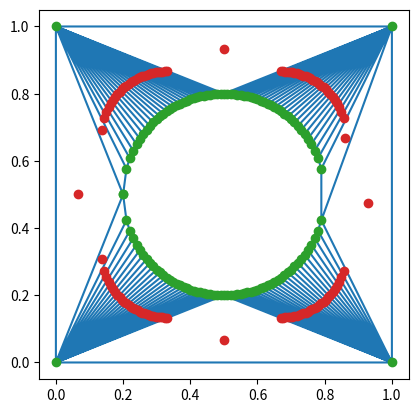

Recreate this plot in Python.
import numpy as np
import math
from scipy.spatial import Delaunay
import matplotlib.pyplot as plt

points = np.array([[0., 0], [0, 1], [1, 0], [1, 1]])
# Радиус и координаты окружности
circle = (0.3, [0.5, 0.5])

# X левого края окружности (будем с этой точки вести цикл)
x = circle[1][0]-circle[0] 

# Создаем массив точек окружности по x
while x <= circle[0]+circle[1][0]:
    # Увеличиваем вместимость массива на 2
    points = np.resize(points, [points.shape[0]+2, 2])
    # К вектору, который представляет собой разницу между исходным радиусом и радиусом с измененным ходом прибавляем х центра
    v = math.sqrt(circle[0]**2-(x-circle[1][0])**2)
    y1 = v+circle[1][0]
    y2 = circle[1][0]-v
    # Добавляем новые точки в массив
    points[points.shape[0]-2] = [x, y1]
    points[points.shape[0]-1] = [x, y2]
    # Определяем один шаг
    x += 0.01

# Триангуляция
tri = Delaunay(points)
# Формируем треугольники
simp = tri.simplices
index = [0, 1, 2, 3]
new_simplices = np.array([simp[0]])

# Удаляем треугольники внутри круга
for i in range(1, simp.shape[0]):
    for j in range(3):
        if simp[i][j] in index:
            new_simplices = np.resize(new_simplices, [new_simplices.shape[0]+1, 3])
            new_simplices[new_simplices.shape[0]-1] = simp[i]
            break

# Отображение
plt.triplot(points[:,0], points[:,1], new_simplices)
plt.plot(points[:,0], points[:,1], 'o')

# 3.1 - Центры и площади
centers = np.zeros([len(new_simplices), 2])
squares = []
for tr in range(0, len(new_simplices)):
    coordinates = np.array([[1.,1.], [1.,1.], [1.,1.]])
    center = [0., 0.]
    for i in range(0, 3):
        coordinates[i][0] = points[new_simplices[tr][i]][0]
        coordinates[i][1] = points[new_simplices[tr][i]][1]
        center[0] = center[0] + points[new_simplices[tr][i]][0]
        center[1] = center[1] + points[new_simplices[tr][i]][1]
    # Определяем площадь треугольника (по координатам вершин)
    squares.append(0.5*abs((coordinates[1][0]-coordinates[0][0])*(coordinates[2][1]-coordinates[0][1])-(coordinates[2][0]-coordinates[0][0])*(coordinates[1][1]-coordinates[0][1])))
    center[0] = center[0]/3
    center[1] = center[1]/3
    centers[tr][0] = center[0]
    centers[tr][1] = center[1]

print("Squares:")
print(squares)
print("Centers:")
print(centers)

plt.plot(centers[:,0], centers[:,1], 'o')   
plt.axis('square')
plt.show()